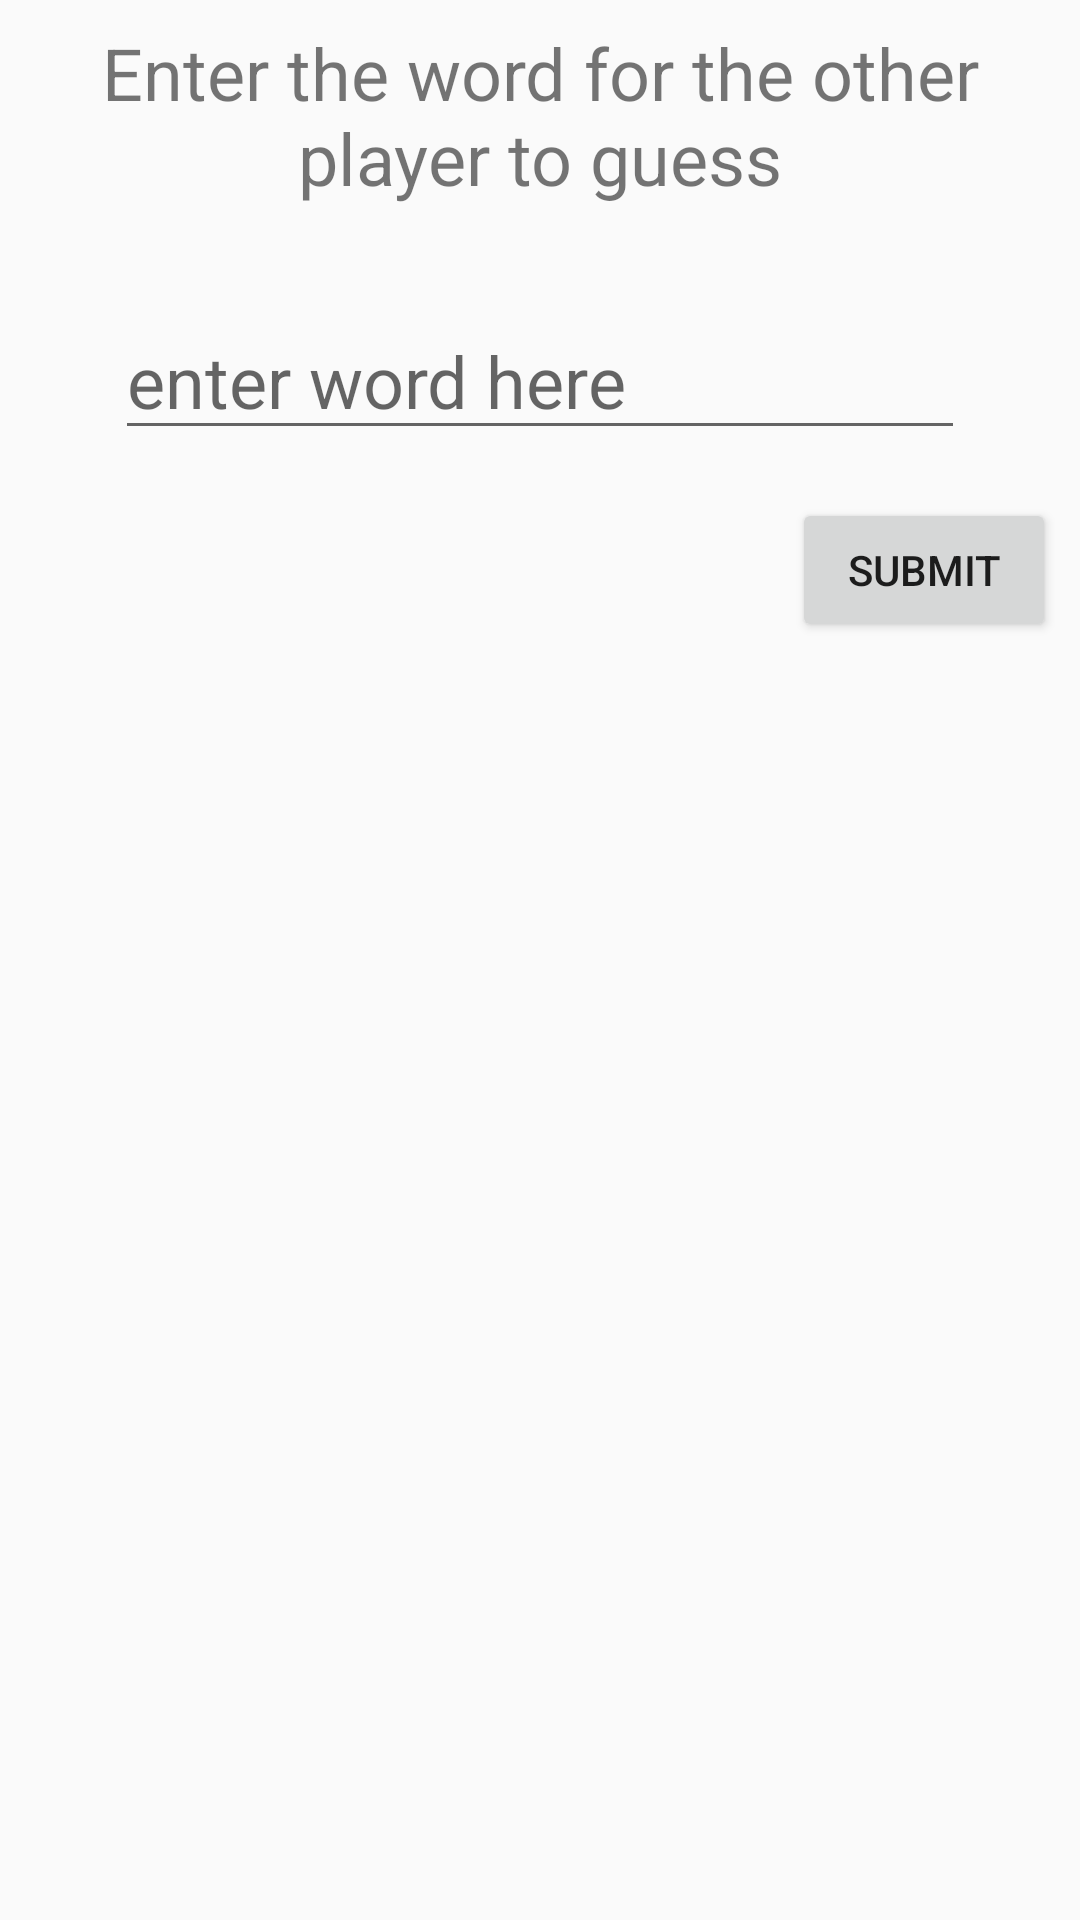

Layout XML and referenced resources for this Android screen:
<!-- AndroidManifest.xml: application theme AppTheme -->
<!-- res/layout/activity_input_word.xml -->
<?xml version="1.0" encoding="utf-8"?>
<android.support.constraint.ConstraintLayout
    xmlns:android="http://schemas.android.com/apk/res/android"
    xmlns:app="http://schemas.android.com/apk/res-auto"
    xmlns:tools="http://schemas.android.com/tools"
    android:layout_width="match_parent"
    android:layout_height="match_parent"
    tools:context="mk.com.bobi.hangman.ui.InputWordActivity">

    <TextView
        android:id="@+id/enterWordLabel"
        android:layout_width="wrap_content"
        android:layout_height="wrap_content"
        android:layout_marginTop="8dp"
        android:text="@string/enter_the_word"
        android:textAlignment="center"
        android:textSize="24sp"
        app:layout_constraintLeft_toLeftOf="parent"
        app:layout_constraintRight_toRightOf="parent"
        app:layout_constraintTop_toTopOf="parent"
        android:layout_marginRight="64dp"
        android:layout_marginLeft="64dp"/>

    <EditText
        android:id="@+id/enteredWordEditText"
        android:layout_width="wrap_content"
        android:layout_height="wrap_content"
        android:layout_marginLeft="8dp"
        android:layout_marginRight="8dp"
        android:layout_marginTop="32dp"
        android:ems="10"
        android:digits="qwertyuiopasdfghjklzxcvbnm QWERTYUIOPASDFGHJKLZXCVBNM"
        android:hint="@string/enter_word_here"
        android:inputType="textPersonName"
        android:textSize="24sp"
        app:layout_constraintLeft_toLeftOf="parent"
        app:layout_constraintRight_toRightOf="parent"
        app:layout_constraintTop_toBottomOf="@+id/enterWordLabel"/>

    <Button
        android:id="@+id/submitWordButton"
        android:layout_width="wrap_content"
        android:layout_height="wrap_content"
        android:layout_marginRight="8dp"
        android:layout_marginTop="16dp"
        android:text="@string/submit"
        app:layout_constraintRight_toRightOf="parent"
        app:layout_constraintTop_toBottomOf="@+id/enteredWordEditText"/>
</android.support.constraint.ConstraintLayout>
<!-- resources referenced by this layout -->
<resources>
  <string name="enter_the_word">Enter the word for the other player to guess</string>
  <string name="enter_word_here">enter word here</string>
  <string name="submit">Submit</string>
  <style name="AppTheme" parent="android:Theme.DeviceDefault.Light.NoActionBar">
          
          <item name="colorPrimary">@color/colorPrimary</item>
          <item name="colorPrimaryDark">@color/colorPrimaryDark</item>
          <item name="colorAccent">@color/colorAccent</item>
      </style>
  <!-- not gathered from this repository: default colours our renderer supplied (Android Studio template values) -->
  <color name="colorPrimary">#FF6200EE</color>
  <color name="colorPrimaryDark">#FF3700B3</color>
  <color name="colorAccent">#FF03DAC5</color>
</resources>
